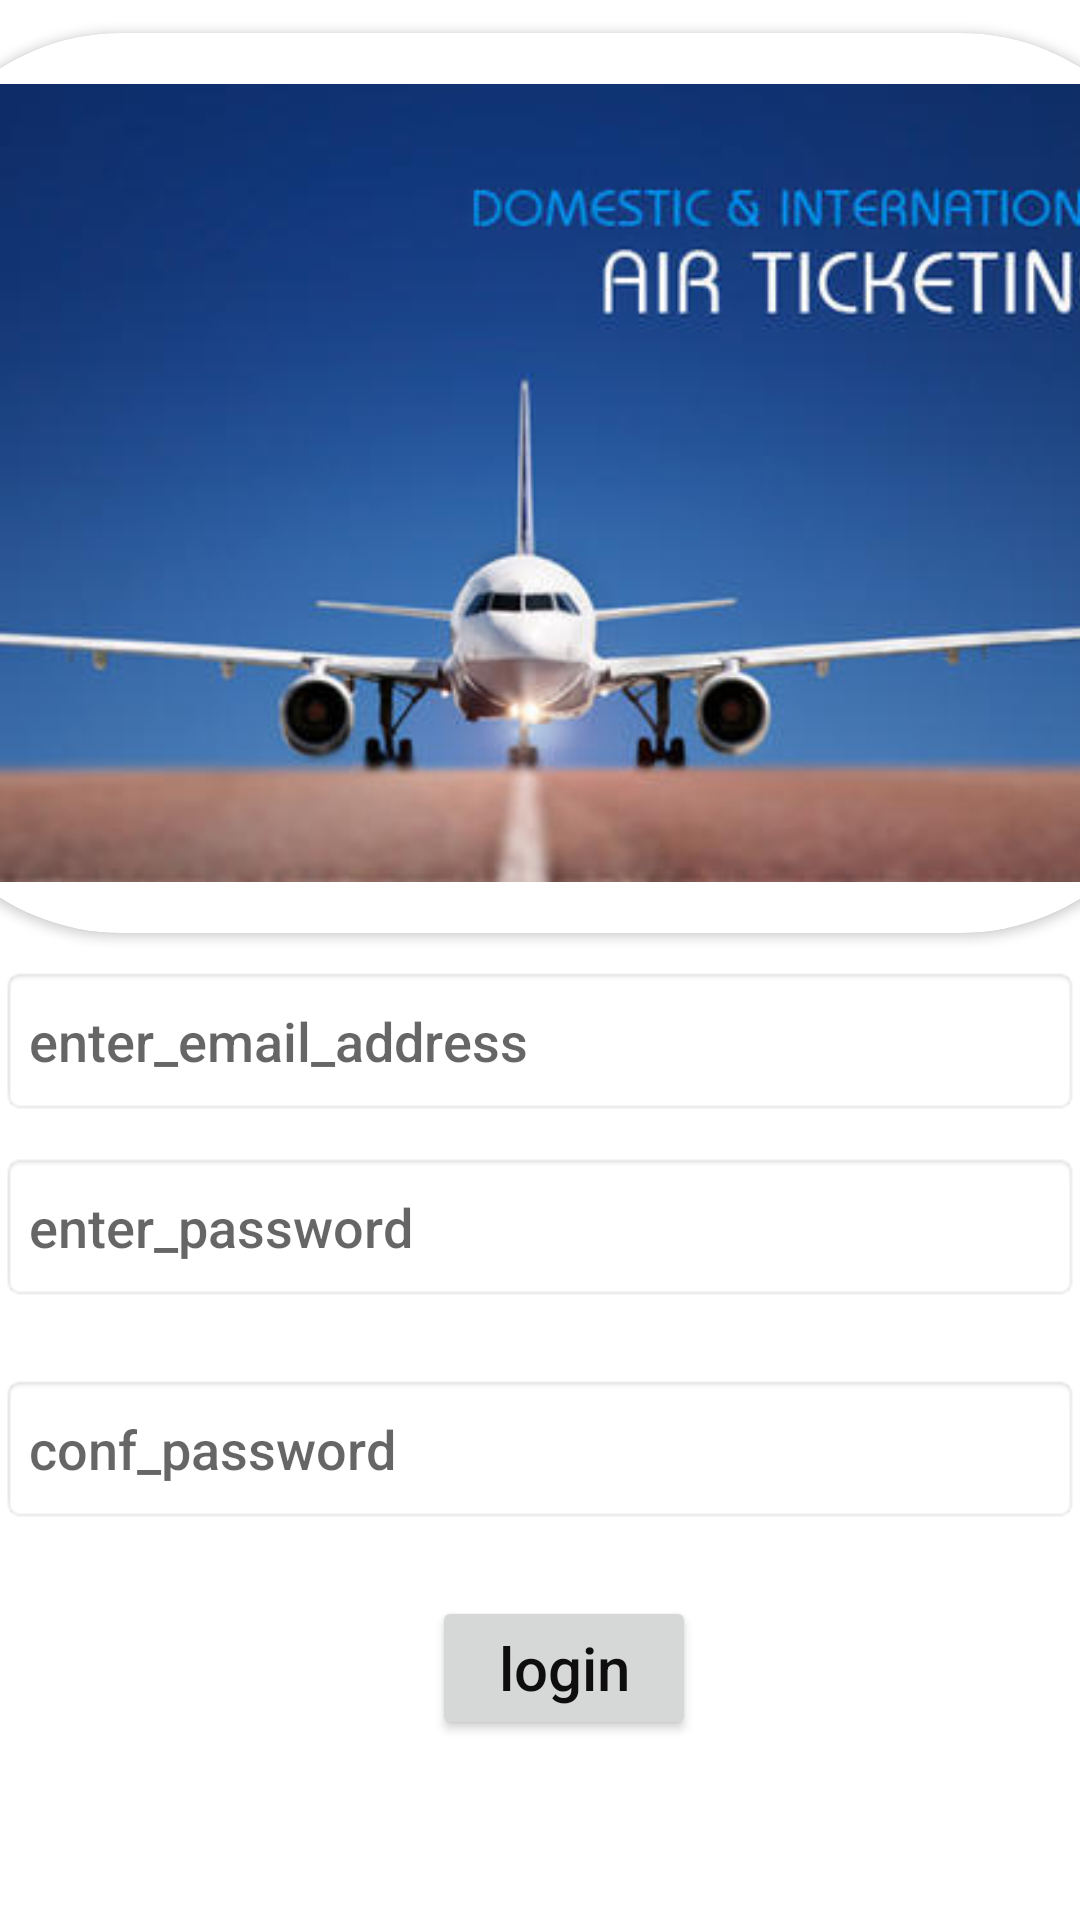

Android layout source for this screen:
<!-- AndroidManifest.xml: application theme Theme.Flight_booking -->
<!-- res/layout/activity_login.xml -->
<?xml version="1.0" encoding="utf-8"?>
<androidx.constraintlayout.widget.ConstraintLayout xmlns:android="http://schemas.android.com/apk/res/android"
    xmlns:app="http://schemas.android.com/apk/res-auto"
    xmlns:tools="http://schemas.android.com/tools"
    android:layout_width="match_parent"
    android:layout_height="match_parent"
    tools:context=".LoginActivity">

    <androidx.cardview.widget.CardView
        android:id="@+id/cardView"
        android:layout_width="430dp"

        android:layout_height="300dp"
        app:cardCornerRadius="75dp"
        app:cardPreventCornerOverlap="false"
        app:layout_constraintBottom_toTopOf="@+id/editTextTextEmailAddress1"
        app:layout_constraintEnd_toEndOf="parent"
        app:layout_constraintStart_toStartOf="parent"
        app:layout_constraintTop_toTopOf="parent">

        <ImageView
            android:id="@+id/iv_cp"
            android:layout_width="match_parent"
            android:layout_height="match_parent"
            android:clickable="true"
            android:focusable="true"
            android:scaleType="fitCenter"
            android:src="@drawable/splash_screen"
            tools:layout_editor_absoluteX="0dp"
            tools:layout_editor_absoluteY="-324dp" />
    </androidx.cardview.widget.CardView>


    <EditText
        android:id="@+id/editTextTextEmailAddress1"
        android:layout_width="match_parent"
        android:layout_height="50dp"

        android:layout_marginBottom="12dp"
        android:autofillHints="@string/enter_email_address"
        android:background="@android:drawable/editbox_background"
        android:fontFamily="sans-serif-medium"
        android:hint="@string/enter_email_address"
        android:inputType="number"
        app:layout_constraintBottom_toTopOf="@+id/password1"
        tools:layout_editor_absoluteX="0dp" />

    <EditText
        android:id="@+id/password1"
        android:layout_width="match_parent"
        android:layout_height="50dp"
        android:layout_marginBottom="24dp"
        android:autofillHints="@string/enter_password"
        android:background="@android:drawable/editbox_background"
        android:fontFamily="sans-serif-medium"
        android:hint="@string/enter_password"
        android:inputType="number"
        app:layout_constraintBottom_toTopOf="@+id/confirm_password1"
        app:layout_constraintStart_toStartOf="parent" />

    <EditText
        android:id="@+id/confirm_password1"
        android:layout_width="match_parent"
        android:layout_height="50dp"
        android:layout_marginBottom="24dp"
        android:autofillHints="@string/confirm_password"
        android:background="@android:drawable/editbox_background"
        android:fontFamily="sans-serif-medium"
        android:hint="@string/confirm_password"
        android:inputType="number"
        app:layout_constraintBottom_toTopOf="@+id/Signin"
        app:layout_constraintStart_toStartOf="parent" />

    <Button
        android:id="@+id/Signin"
        android:layout_width="wrap_content"
        android:layout_height="wrap_content"
        android:layout_below="@+id/button2"
        android:layout_marginBottom="60dp"
        android:fontFamily="sans-serif-medium"
        android:text="@string/login"
        android:textAllCaps="false"
        android:textColor="#0E0E0E"
        android:textSize="20sp"
        app:layout_constraintBottom_toBottomOf="parent"
        app:layout_constraintEnd_toEndOf="parent"
        app:layout_constraintHorizontal_bias="0.529"
        app:layout_constraintStart_toStartOf="parent" />


</androidx.constraintlayout.widget.ConstraintLayout>
<!-- resources referenced by this layout -->
<resources>
  <!-- drawable splash_screen: jpg bitmap (drawable, 17314 bytes) -->
  <string name="confirm_password">conf_password</string>
  <string name="enter_email_address">enter_email_address</string>
  <string name="enter_password">enter_password</string>
  <string name="login">login</string>
  <style name="Theme.Flight_booking" parent="Theme.MaterialComponents.DayNight.NoActionBar">
          
          <item name="colorPrimary">@color/purple_500</item>
          <item name="colorPrimaryVariant">@color/purple_700</item>
          <item name="colorOnPrimary">@color/white</item>
          
          <item name="colorSecondary">@color/teal_200</item>
          <item name="colorSecondaryVariant">@color/teal_700</item>
          <item name="colorOnSecondary">@color/black</item>
          
          <item name="android:statusBarColor" tools:targetApi="l">?attr/colorPrimaryVariant</item>
          
      </style>
  <!-- not gathered from this repository: default colours our renderer supplied (Android Studio template values) -->
  <color name="purple_500">#FF6200EE</color>
  <color name="purple_700">#FF3700B3</color>
  <color name="teal_200">#FF03DAC5</color>
  <color name="teal_700">#FF018786</color>
  <color name="black">#FF000000</color>
  <color name="white">#FFFFFFFF</color>
</resources>
